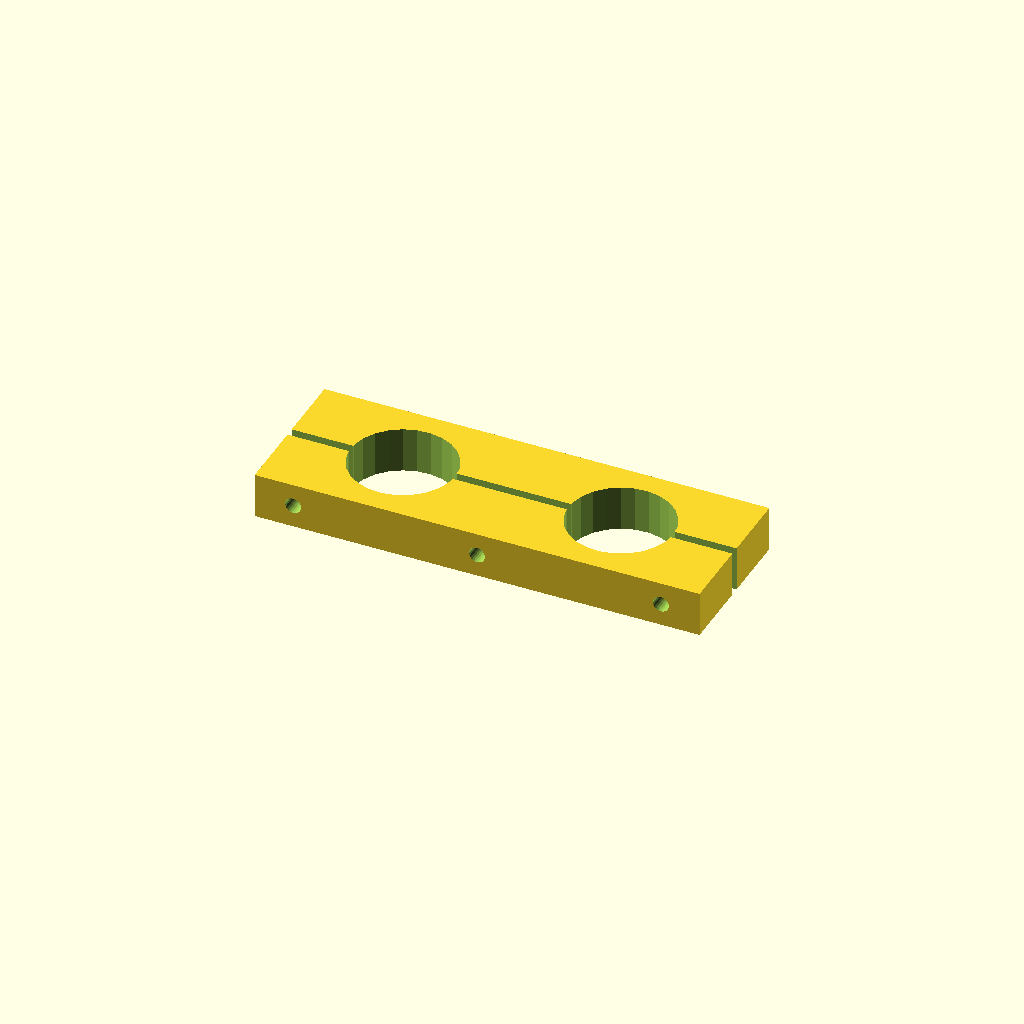
Cell 1: the model at its default parameters.
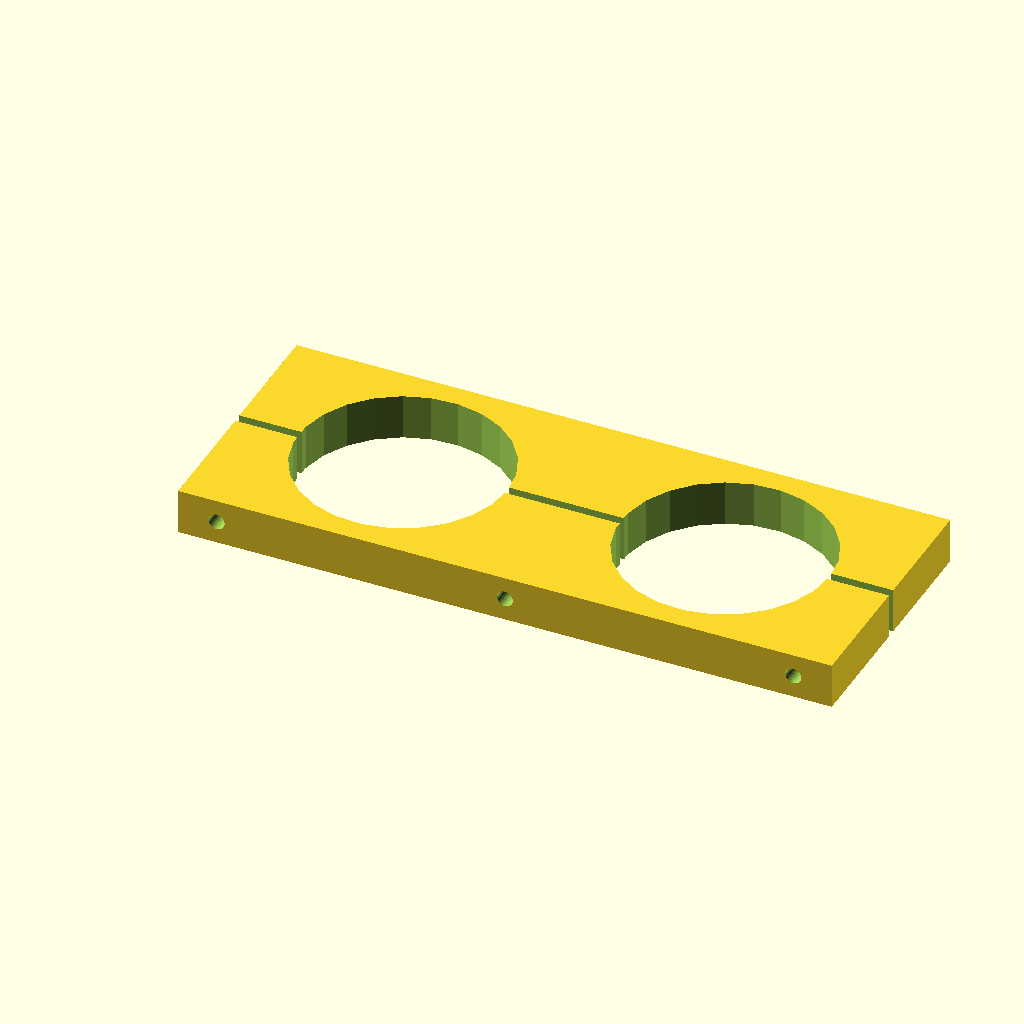
Cell 2: the same model with pipe_dia = 46.
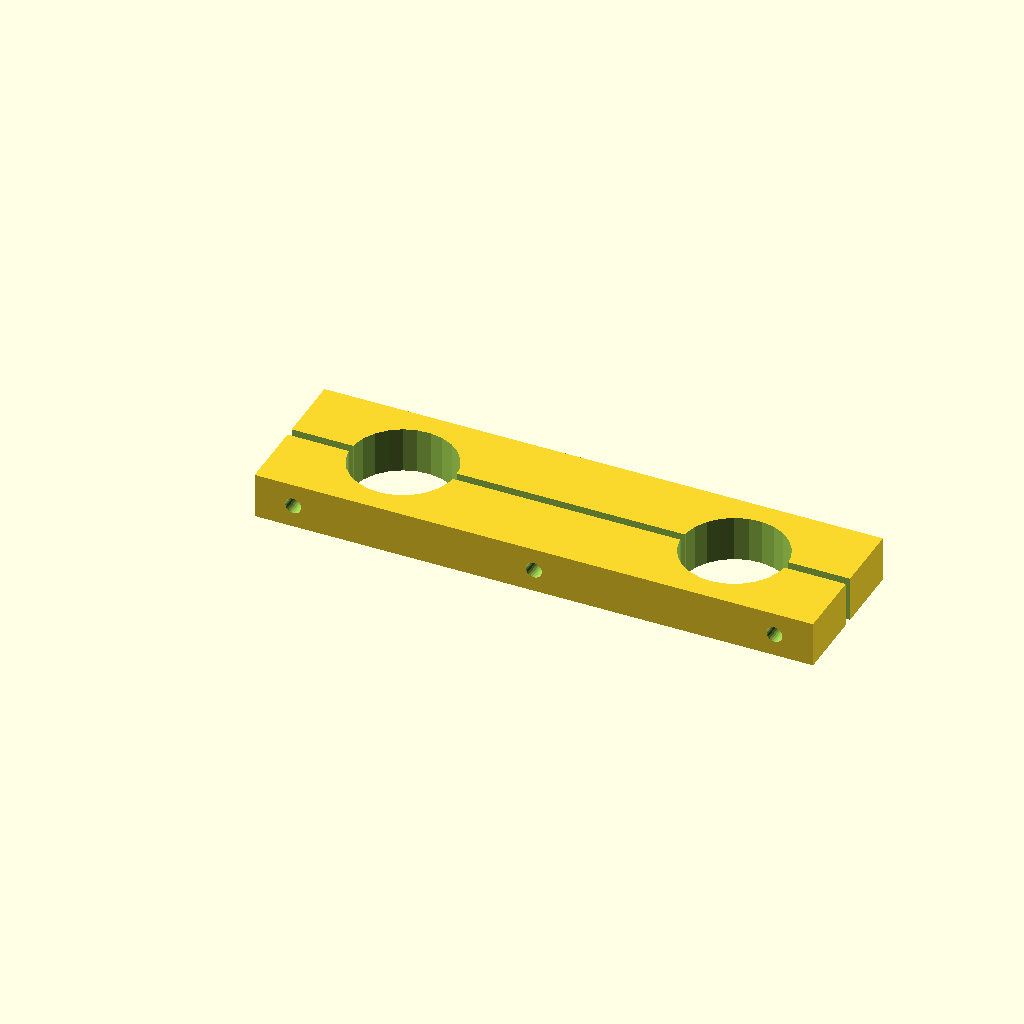
Cell 3: the same model with pipe_dist = 50.
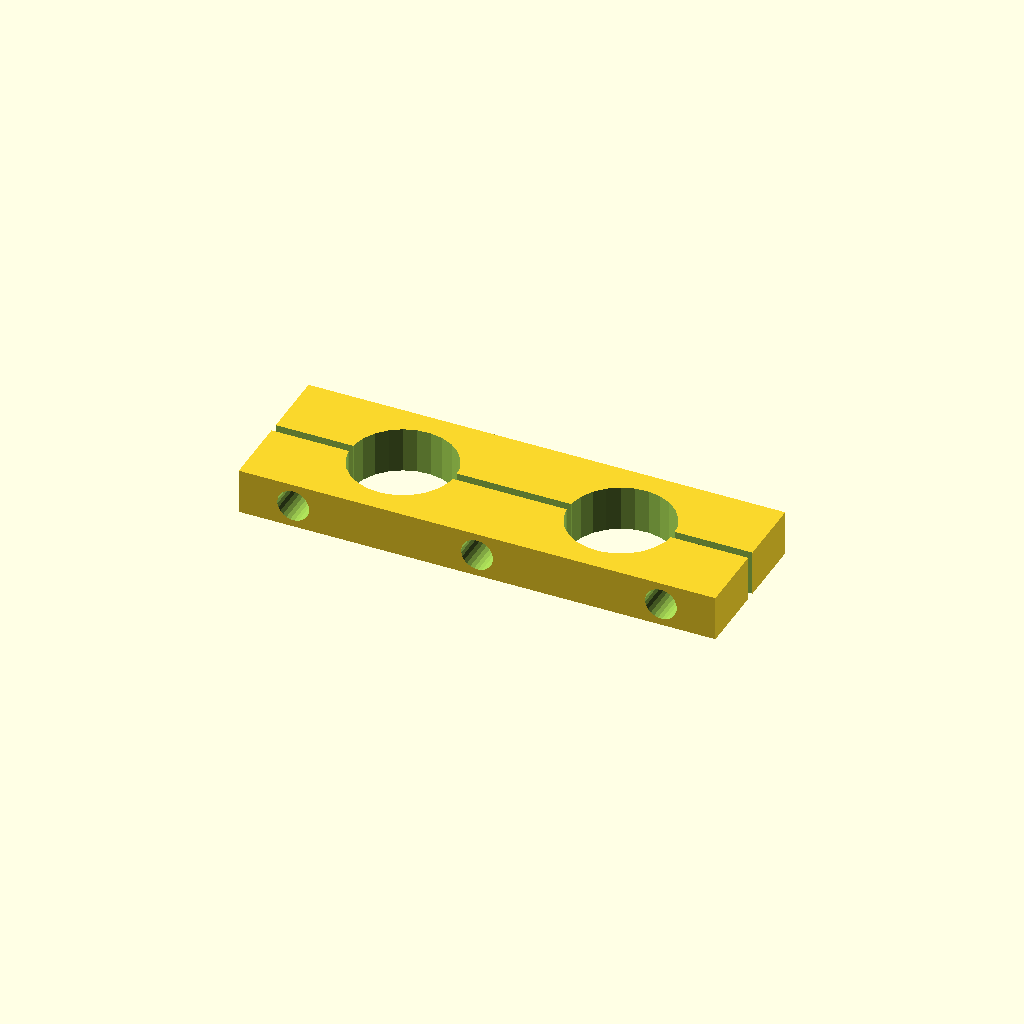
Cell 4 — hole_dia set to 7, the other parameters unchanged.
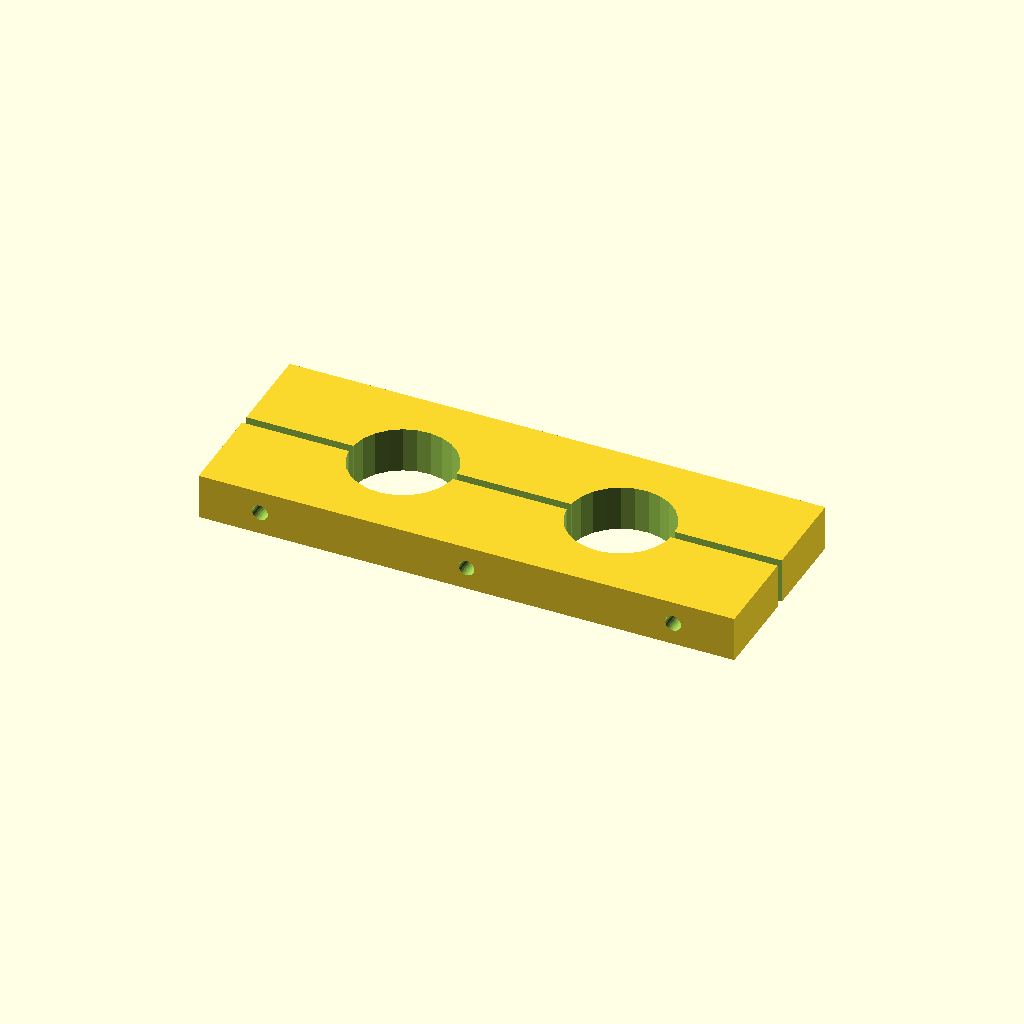
Cell 5: wall = 10 (everything else at default).
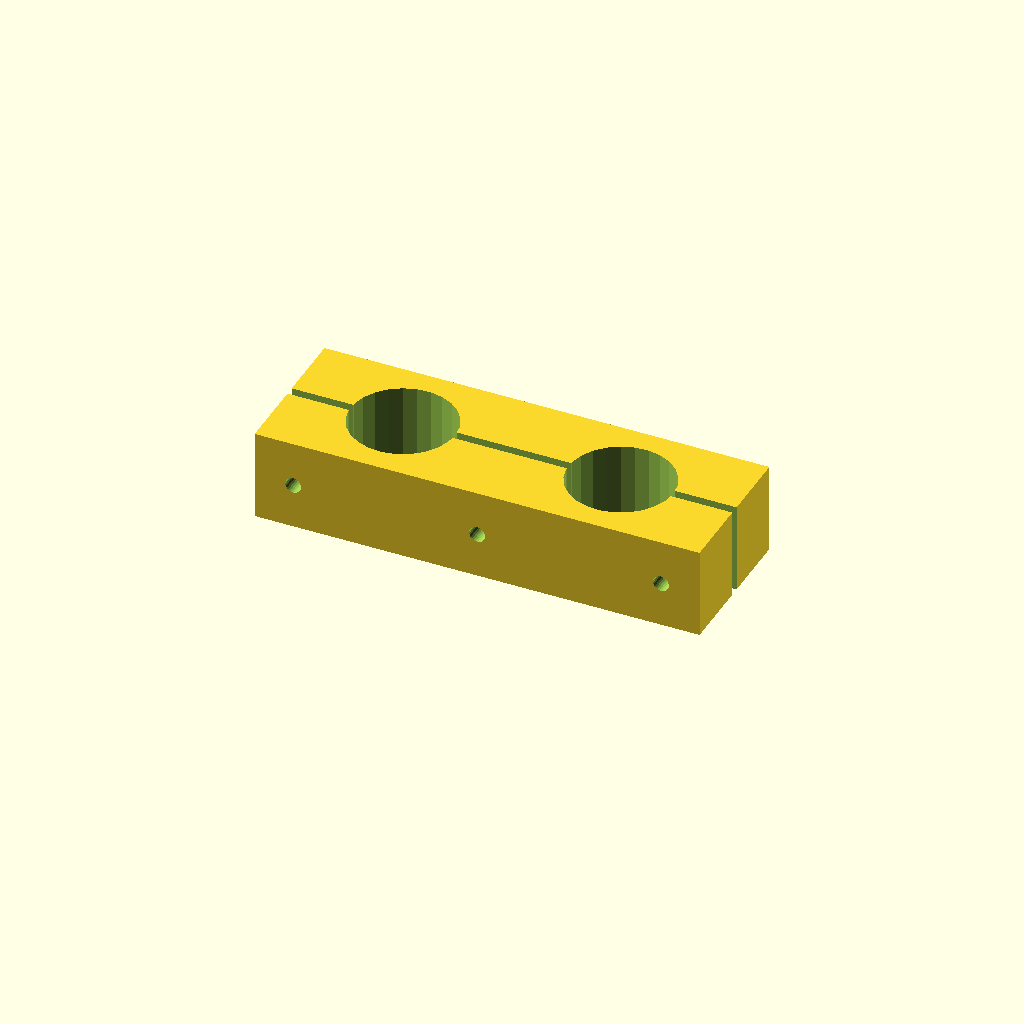
Cell 6 — height set to 20, the other parameters unchanged.
All cells are drawn from one camera (rotation 55°, 0°, 25°, orthographic, colour scheme Cornfield), so only the parameter changes between them.
OpenSCAD source file ikea-regal-conn.scad:
pipe_dia = 23.0;
pipe_dist = 25.0;
hole_dia = 3.5;
wall = 5.0;
height = 10.0;
cut = 2.0;

$fn = 25;

difference() {
    translate([-(pipe_dia / 2) - (2 * wall) - hole_dia, -(pipe_dia / 2) - wall, 0])
        cube([pipe_dist + (2 * pipe_dia) + (4 * wall) + (2 * hole_dia), pipe_dia + (2 * wall), height]);
    
    translate([-(pipe_dia / 2) - (2 * wall) - hole_dia - 1, -cut / 2, -1])
        cube([pipe_dist + (2 * pipe_dia) + (4 * wall) + (2 * hole_dia) + 2, cut, height + 2]);

    translate([0, 0, -1])
        cylinder(d = pipe_dia, h = height + 2);
    translate([pipe_dist + pipe_dia, 0, -1])
        cylinder(d = pipe_dia, h = height + 2);
    
    rotate([90, 0, 0])
        translate([-pipe_dia / 2 - wall, height / 2, -pipe_dia / 2 - wall - 1])
        cylinder(d = hole_dia, h = pipe_dia + (2 * wall) + 2);
    rotate([90, 0, 0])
        translate([pipe_dist + (pipe_dia * 3 / 2) + wall, height / 2, -pipe_dia / 2 - wall - 1])
        cylinder(d = hole_dia, h = pipe_dia + (2 * wall) + 2);
    rotate([90, 0, 0])
        translate([(pipe_dist + pipe_dia) / 2, height / 2, -pipe_dia / 2 - wall - 1])
        cylinder(d = hole_dia, h = pipe_dia + (2 * wall) + 2);
}
Parameter table extracted from the source (name, type, default, range or options):
pipe_dia: number, default 23
pipe_dist: number, default 25
hole_dia: number, default 3.5
wall: number, default 5
height: number, default 10
cut: number, default 2
